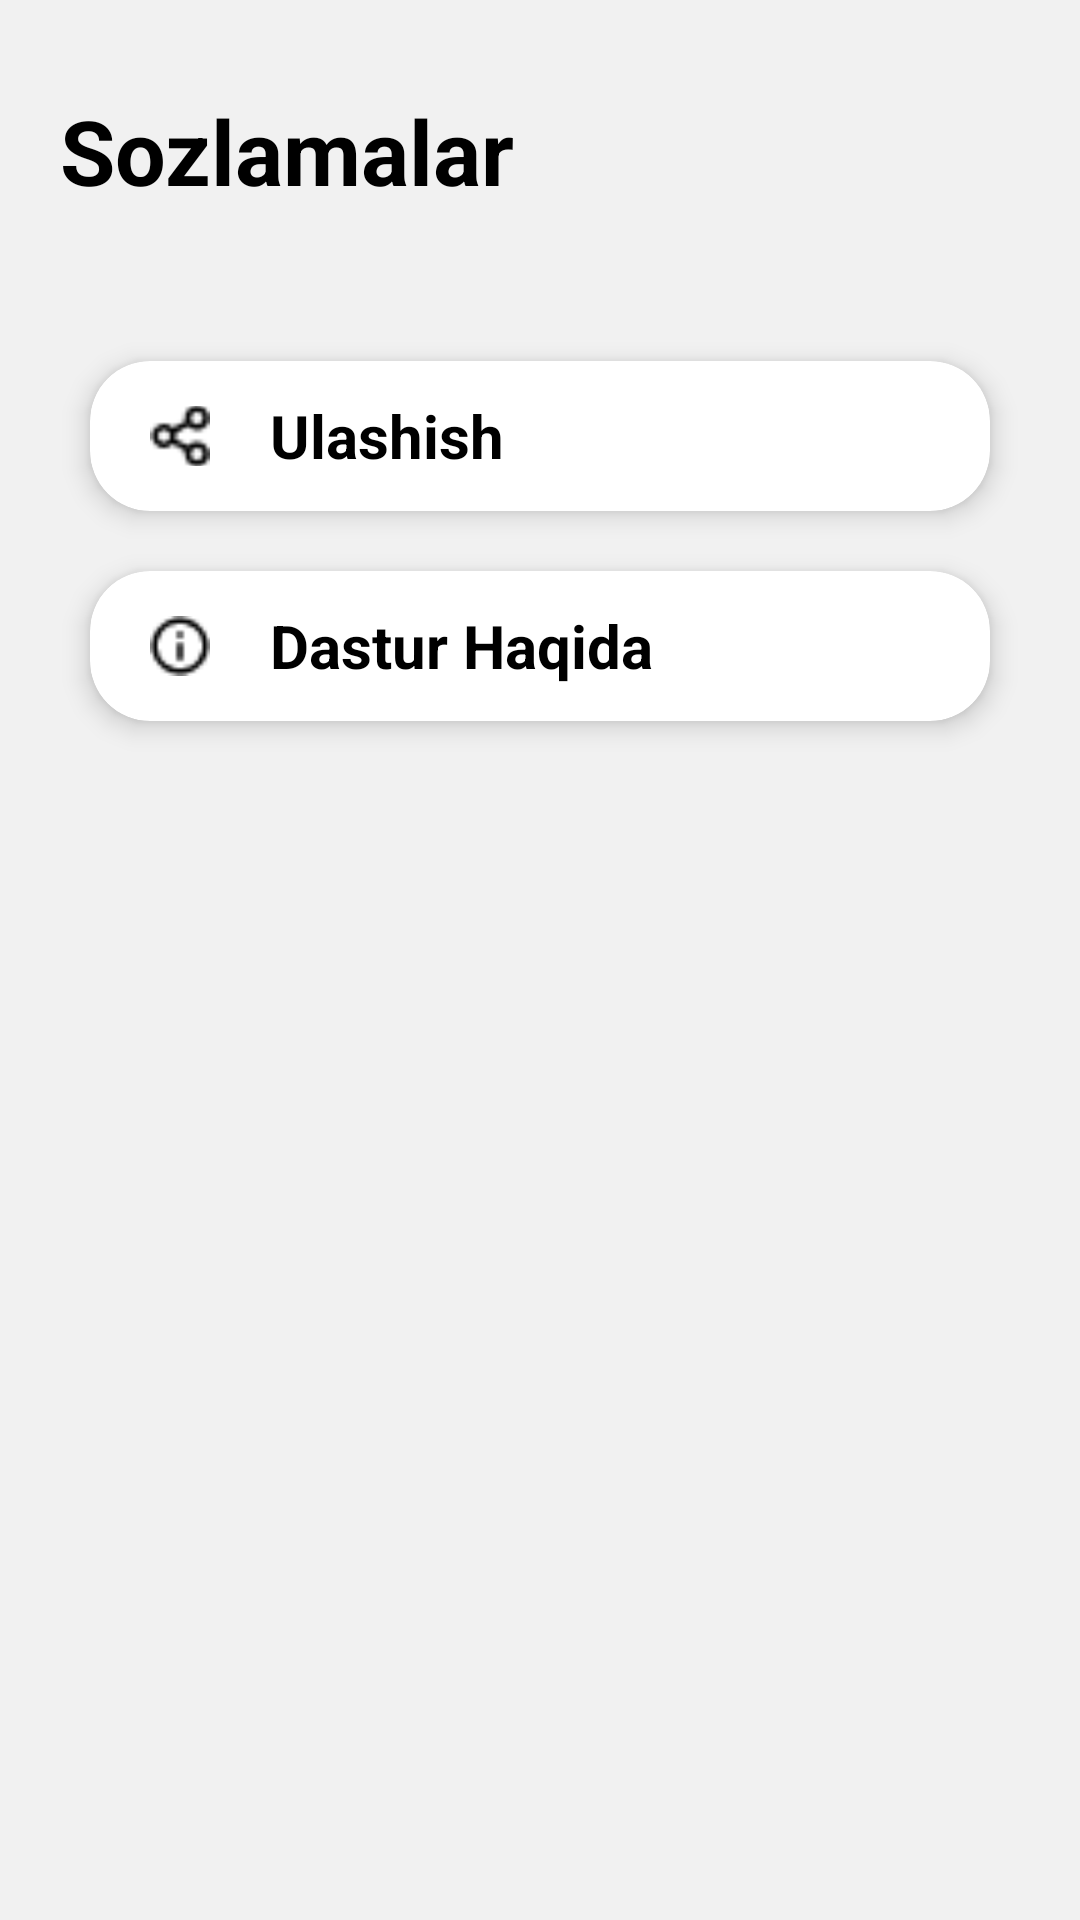

Reconstruct the res/layout file that produces this screen, plus the resources it refers to.
<!-- AndroidManifest.xml: application theme Theme.AdiblarApp -->
<!-- res/layout/fragment_sozlamalar.xml -->
<?xml version="1.0" encoding="utf-8"?>
<LinearLayout xmlns:android="http://schemas.android.com/apk/res/android"
    xmlns:app="http://schemas.android.com/apk/res-auto"
    xmlns:tools="http://schemas.android.com/tools"
    android:layout_width="match_parent"
    android:layout_height="match_parent"
    android:background="#F1F1F1"
    android:orientation="vertical"
    android:padding="10dp"
    tools:context=".Sozlamalar">

    <TextView
        android:layout_width="match_parent"
        android:layout_height="wrap_content"
        android:layout_marginLeft="10dp"
        android:layout_marginTop="20dp"
        android:text="Sozlamalar"
        android:textColor="@color/black"
        android:textSize="30sp"
        android:textStyle="bold" />

    <androidx.cardview.widget.CardView
        android:id="@+id/share"
        android:layout_width="match_parent"
        android:layout_height="50dp"
        android:layout_marginLeft="20dp"
        android:layout_marginTop="50dp"
        android:layout_marginRight="20dp"
        app:cardCornerRadius="20dp"
        app:cardElevation="5dp">

        <LinearLayout
            android:layout_width="match_parent"
            android:layout_height="match_parent"
            android:orientation="horizontal">

            <ImageView
                android:layout_width="20dp"
                android:layout_height="20dp"
                android:layout_gravity="center"
                android:layout_marginLeft="20dp"
                android:scaleType="centerCrop"
                android:src="@drawable/share" />

            <TextView
                android:layout_width="match_parent"
                android:layout_height="wrap_content"
                android:layout_gravity="center"
                android:layout_marginLeft="20dp"
                android:text="Ulashish"
                android:textColor="@color/black"
                android:textSize="20sp"
                android:textStyle="bold" />

        </LinearLayout>

    </androidx.cardview.widget.CardView>

    <androidx.cardview.widget.CardView
        android:id="@+id/info"
        android:layout_width="match_parent"
        android:layout_height="50dp"
        android:layout_marginLeft="20dp"
        android:layout_marginTop="20dp"
        android:layout_marginRight="20dp"
        app:cardCornerRadius="20dp"
        app:cardElevation="5dp">

        <LinearLayout
            android:layout_width="match_parent"
            android:layout_height="match_parent"
            android:orientation="horizontal">

            <ImageView
                android:layout_width="20dp"
                android:layout_height="20dp"
                android:layout_gravity="center"
                android:layout_marginLeft="20dp"
                android:scaleType="centerCrop"
                android:src="@drawable/info" />

            <TextView
                android:layout_width="match_parent"
                android:layout_height="wrap_content"
                android:layout_gravity="center"
                android:layout_marginLeft="20dp"
                android:text="Dastur Haqida"
                android:textColor="@color/black"
                android:textSize="20sp"
                android:textStyle="bold" />

        </LinearLayout>

    </androidx.cardview.widget.CardView>

</LinearLayout>
<!-- resources referenced by this layout -->
<resources>
  <!-- drawable info: png bitmap (drawable-v24, 316 bytes) -->
  <!-- drawable share: png bitmap (drawable-v24, 302 bytes) -->
  <style name="Theme.AdiblarApp" parent="Theme.MaterialComponents.DayNight.NoActionBar">
          
          <item name="colorPrimary">#F6F6F6</item>
          <item name="colorPrimaryVariant">#F6F6F6</item>
          <item name="colorOnPrimary">@color/white</item>
          
          <item name="colorSecondary">@color/teal_200</item>
          <item name="colorSecondaryVariant">@color/teal_700</item>
          <item name="colorOnSecondary">@color/black</item>
          
          <item name="android:statusBarColor" tools:targetApi="l">?attr/colorPrimaryVariant</item>
          
      </style>
  <!-- not gathered from this repository: default colours our renderer supplied (Android Studio template values) -->
  <color name="teal_200">#FF03DAC5</color>
  <color name="teal_700">#FF018786</color>
  <color name="black">#FF000000</color>
  <color name="white">#FFFFFFFF</color>
</resources>
